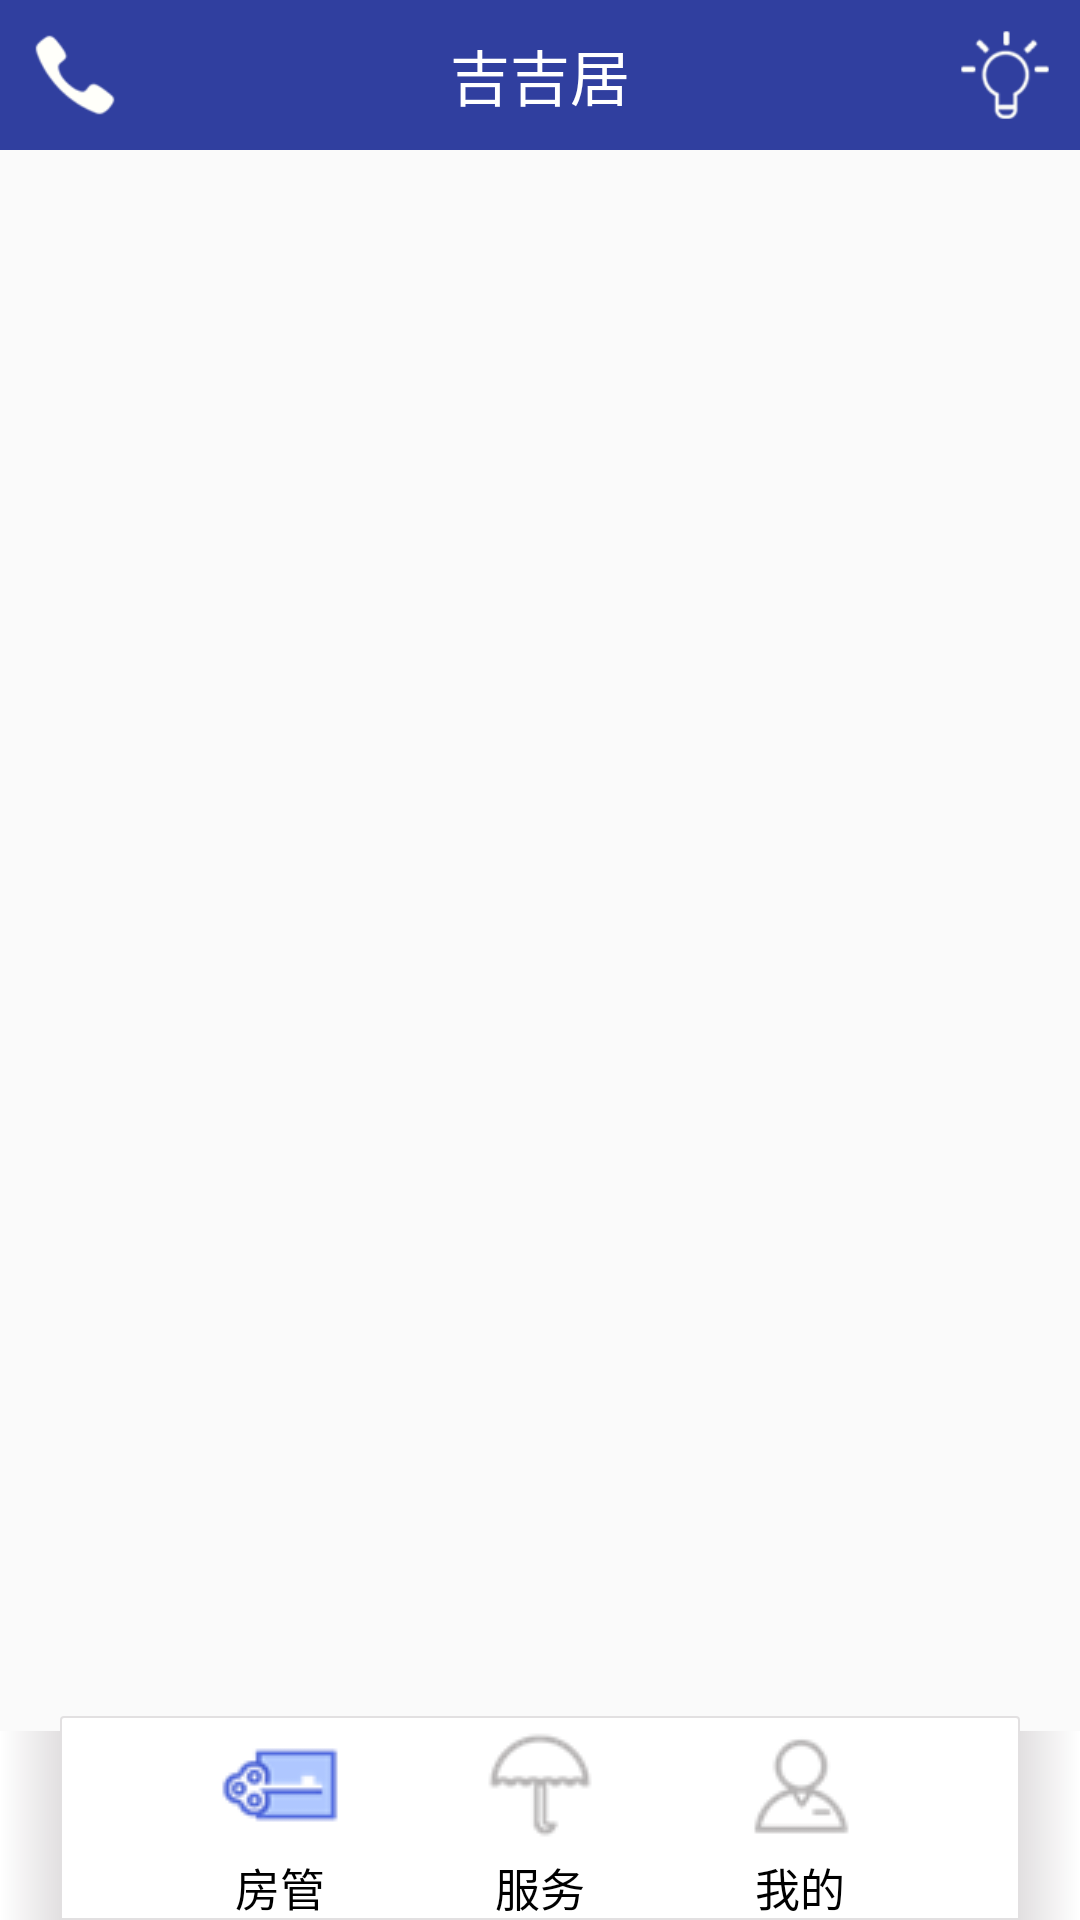

This screen was rendered from an Android layout file. Write that file and the resources it references.
<!-- AndroidManifest.xml: activity theme Theme.AppCompat.Light.NoActionBar -->
<!-- res/layout/activity_main.xml -->
<?xml version="1.0" encoding="utf-8"?>
<LinearLayout xmlns:android="http://schemas.android.com/apk/res/android"
    xmlns:tools="http://schemas.android.com/tools"
    xmlns:app="http://schemas.android.com/apk/res-auto"
    android:id="@+id/activity_main"
    android:layout_width="match_parent"
    android:layout_height="match_parent"
    android:orientation="vertical"
    tools:context="com.luyc.bnd.myapplication.MainActivity">
    <LinearLayout
        android:layout_width="match_parent"
        android:layout_height="50dp"
        android:background="@color/colorPrimaryDark"
        >
        <ImageView
            android:id="@+id/iv_phone"
            android:layout_width="50dp"
            android:layout_height="50dp"
            android:src="@mipmap/phone"
            />
        <TextView
            android:layout_width="0dp"
            android:layout_height="match_parent"
            android:layout_weight="1"
            android:text="吉吉居"
            android:textColor="@color/white"
            android:textSize="20sp"
            android:gravity="center"
            />
        <ImageView
            android:id="@+id/iv_massage"
            android:layout_width="50dp"
            android:layout_height="50dp"
            android:src="@mipmap/massage"
            />
    </LinearLayout>

    <RelativeLayout
        android:layout_height="match_parent"
        android:layout_width="match_parent"
        >

        <FrameLayout
            android:id="@+id/fl_mainframelayout"
            android:layout_width="match_parent"
            android:layout_height="match_parent"
            android:layout_marginBottom="60dp" />

        <LinearLayout
            android:layout_width="match_parent"
            android:layout_height="wrap_content"
            android:orientation="horizontal"
            android:layout_alignParentBottom="true"
            android:layout_alignParentLeft="true"
            android:layout_alignParentStart="true">

            <TextView
                android:layout_width="20dp"
                android:layout_height="match_parent"
                android:layout_marginTop="5dp"
                android:background="@drawable/main_bottom_left_bg" />

            <RadioGroup
                android:id="@+id/rg"
                android:layout_width="0dp"
                android:layout_weight="1"
                android:layout_height="wrap_content"
                android:orientation="horizontal"
                android:background="@drawable/main_rb_bg"
                android:layout_alignParentBottom="true">

                <RadioButton
                    android:id="@+id/rb_home"
                    android:layout_width="0dp"
                    android:layout_height="wrap_content"
                    android:text="房管"
                    android:checked="true"
                    android:layout_marginLeft="30dp"
                    style="@style/RadiaButton"
                    android:drawableTop="@drawable/rb_home_bg_select" />

                <RadioButton
                    android:id="@+id/rb_service"
                    android:layout_width="0dp"
                    android:layout_height="wrap_content"
                    android:text="服务"
                    style="@style/RadiaButton"
                    android:drawableTop="@drawable/rb_service_bg_select" />

                <RadioButton
                    android:id="@+id/rb_my"
                    android:layout_width="0dp"
                    android:layout_height="wrap_content"
                    android:text="我的"
                    style="@style/RadiaButton"
                    android:layout_marginRight="30dp"
                    android:drawableTop="@drawable/rb_my_bg_select" />
            </RadioGroup>

            <TextView
                android:layout_width="20dp"
                android:layout_height="match_parent"
                android:layout_marginTop="5dp"
                android:background="@drawable/main_bottom_right_bg" />
        </LinearLayout>
    </RelativeLayout>


</LinearLayout>
<!-- resources referenced by this layout -->
<resources>
  <color name="colorPrimaryDark">#303F9F</color>
  <color name="white">#FFFFFF</color>
  <!-- drawable main_bottom_left_bg (drawable) -->
  <?xml version="1.0" encoding="utf-8"?>
  <shape xmlns:android="http://schemas.android.com/apk/res/android">
      <gradient android:startColor="@color/gray_ii"
          android:endColor="@color/white" android:angle="180" android:type="linear"/>
  </shape>
  <!-- drawable main_bottom_right_bg (drawable) -->
  <?xml version="1.0" encoding="utf-8"?>
  <shape xmlns:android="http://schemas.android.com/apk/res/android">
      <gradient android:startColor="@color/white"
          android:endColor="@color/gray_ii" android:angle="180" android:type="linear"/>
  </shape>
  <!-- drawable main_rb_bg (drawable) -->
  <?xml version="1.0" encoding="utf-8"?>
  <shape xmlns:android="http://schemas.android.com/apk/res/android">
      <stroke android:color="@color/gray_ii"
          android:width="0.5dp"/>
      <solid android:color="@color/white"/>
      <corners android:topLeftRadius="1dp"
          android:topRightRadius="1dp"/>
  
  </shape>
  <!-- drawable rb_home_bg_select (drawable) -->
  <?xml version="1.0" encoding="utf-8"?>
  <selector xmlns:android="http://schemas.android.com/apk/res/android">
      <item android:state_checked="true" android:drawable="@drawable/home_ii"/>
      <item android:state_checked="false" android:drawable="@drawable/home_i"/>
  </selector>
  <!-- drawable rb_my_bg_select (drawable) -->
  <?xml version="1.0" encoding="utf-8"?>
  <selector xmlns:android="http://schemas.android.com/apk/res/android">
      <item android:state_checked="true" android:drawable="@drawable/my_ii"/>
      <item android:state_checked="false" android:drawable="@drawable/my_i" />
  </selector>
  <!-- drawable rb_service_bg_select (drawable) -->
  <?xml version="1.0" encoding="utf-8"?>
  <selector xmlns:android="http://schemas.android.com/apk/res/android">
      <item android:state_checked="true" android:drawable="@drawable/service_ii"/>
      <item android:state_checked="false" android:drawable="@drawable/service_i"/>
  </selector>
  <!-- mipmap massage: png bitmap (mipmap-xxhdpi, 4409 bytes) -->
  <!-- mipmap phone: png bitmap (mipmap-xxhdpi, 3835 bytes) -->
  <style name="RadiaButton">
          <item name="android:textSize">15sp</item>
          <item name="android:button">@null</item>
          <item name="android:gravity">center</item>
          <item name="android:layout_weight">1</item>
      </style>
  <color name="gray_ii">#E2E0E1</color>
  <!-- drawable home_ii: png bitmap (drawable, 1621 bytes) -->
  <!-- drawable home_i: png bitmap (drawable, 1643 bytes) -->
  <!-- drawable my_ii: png bitmap (drawable, 2098 bytes) -->
  <!-- drawable my_i: png bitmap (drawable, 1706 bytes) -->
  <!-- drawable service_ii: png bitmap (drawable, 1699 bytes) -->
  <!-- drawable service_i: png bitmap (drawable, 1494 bytes) -->
</resources>
